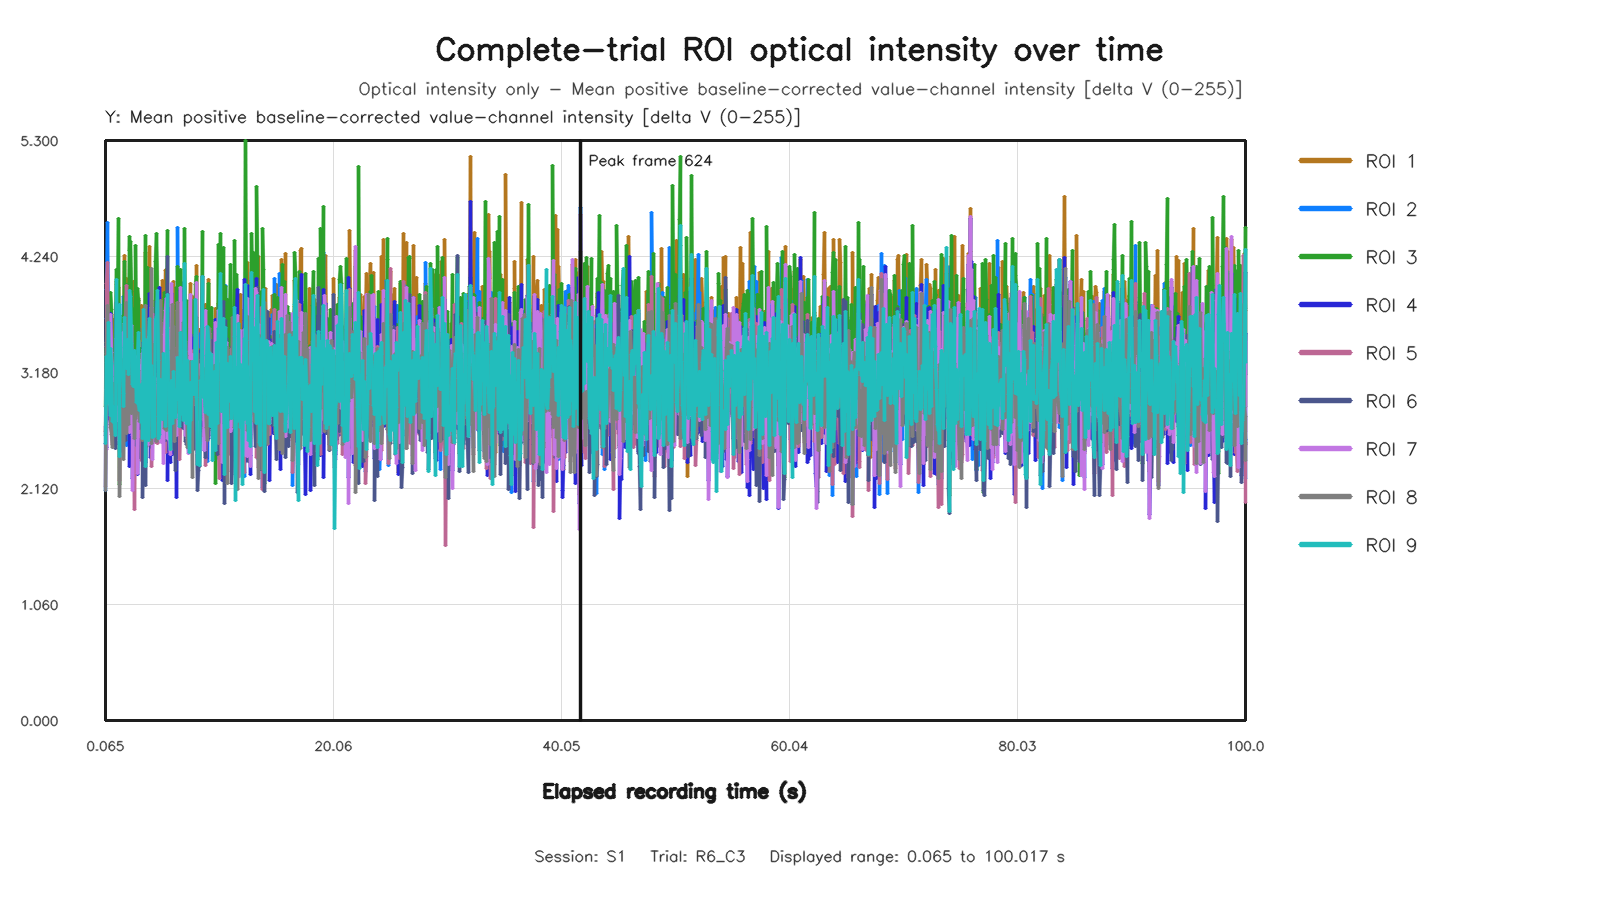

Values plotted in this chart, from the file beside it:
capture_frame_id, elapsed_time_s, roi1_value, roi2_value, roi3_value, roi4_value, roi5_value, roi6_value, roi7_value, roi8_value, roi9_value
0, 0.06463, 2.645, 2.102, 2.869, 2.53, 2.135, 2.6, 2.684, 2.104, 2.533
1, 0.1298, 2.939, 3.675, 3.401, 2.499, 3.421, 2.841, 2.476, 3.276, 3.323
2, 0.1922, 3.452, 3.941, 3.215, 2.702, 3.989, 3.155, 3.028, 3.355, 2.898
3, 0.2564, 3.542, 4.551, 3.295, 2.787, 4.183, 3.446, 3.068, 3.789, 2.974
4, 0.3205, 3.665, 3.47, 3.721, 3.365, 3.053, 3.424, 3.64, 3.23, 3.639
5, 0.4049, 2.98, 3.061, 3.533, 2.805, 3.188, 2.893, 2.891, 3.162, 2.932
6, 0.4641, 3.454, 3.014, 3.315, 2.755, 2.984, 2.944, 2.981, 3.134, 2.791
7, 0.5281, 3.59, 2.753, 3.914, 3.723, 3.021, 3.318, 3.71, 2.676, 3.401
8, 0.5939, 3.712, 2.677, 3.757, 3.221, 2.829, 3.238, 3.359, 2.613, 3.265
9, 0.6561, 3.574, 2.607, 3.102, 3.101, 2.52, 2.754, 3.124, 2.498, 2.736
10, 0.7203, 2.694, 3.281, 2.939, 2.783, 3.103, 2.911, 3.003, 2.982, 2.836
11, 0.8044, 3.664, 3.03, 3.3, 3.174, 2.757, 3.07, 2.985, 3.082, 2.865
12, 0.8685, 3.1, 2.844, 2.812, 2.905, 2.659, 2.59, 3.016, 2.897, 2.712
13, 0.9281, 3.634, 3.486, 2.897, 2.991, 2.914, 2.486, 3.015, 3.144, 2.609
14, 0.9924, 3.983, 3.655, 4.121, 3.085, 2.682, 3.824, 2.987, 3.338, 4.03
15, 1.056, 4.008, 3.093, 3.301, 3.738, 3.04, 3.485, 3.489, 3.009, 3.086
16, 1.121, 3.455, 3.162, 3.703, 3.232, 3.301, 2.995, 2.746, 3.274, 3.102
17, 1.2, 3.96, 3.259, 4.588, 3.535, 2.984, 3.319, 3.581, 2.89, 3.726
18, 1.264, 3.1, 3.563, 2.154, 2.52, 3.422, 2.654, 3.112, 3.475, 2.409
19, 1.329, 2.637, 2.521, 3.701, 2.659, 2.189, 3.588, 2.56, 2.043, 3.798
20, 1.392, 2.78, 3.448, 3.242, 2.459, 3.172, 2.851, 2.755, 3.153, 3.41
21, 1.456, 3.512, 2.778, 3.31, 3.205, 2.844, 3.098, 2.806, 2.564, 3.136
22, 1.536, 3.01, 2.793, 3.615, 3.024, 2.53, 3.015, 3.372, 2.82, 3.157
23, 1.6, 3.271, 3.871, 3.7, 3.103, 3.548, 2.763, 3.55, 3.299, 2.989
24, 1.664, 3.141, 2.988, 3.305, 3.026, 2.616, 3.306, 3.12, 2.384, 2.867
25, 1.728, 4.248, 3.472, 4.195, 3.328, 3.047, 3.497, 3.631, 3.2, 3.679
26, 1.792, 2.963, 3.94, 3.079, 2.749, 3.499, 2.561, 2.847, 3.693, 3.225
27, 1.868, 3.451, 3.575, 3.98, 2.83, 3.979, 3.203, 3.038, 3.816, 3.22
28, 1.936, 4.037, 2.516, 3.3, 3.31, 2.886, 3.02, 3.422, 2.625, 3.229
29, 2, 3.456, 3.453, 3.545, 3.119, 3.575, 3.517, 3.268, 3.325, 3.482
30, 2.064, 2.995, 3.327, 3.462, 2.887, 3.017, 2.802, 2.64, 2.707, 3.165
31, 2.128, 3.753, 3.381, 4.424, 2.928, 3.488, 2.712, 2.732, 3.359, 3.349
32, 2.192, 2.732, 2.992, 4.296, 2.321, 3.185, 3.55, 2.636, 3.091, 3.929
33, 2.263, 3.627, 3.657, 4.376, 3.202, 3.21, 3.544, 3.015, 3.3, 3.872
34, 2.336, 3.605, 2.736, 3.92, 3.152, 2.672, 3.418, 3.607, 2.803, 3.445
35, 2.4, 3.512, 3.227, 3.566, 2.581, 2.97, 2.755, 2.603, 2.947, 3.066
36, 2.464, 2.555, 3.152, 3.767, 2.211, 3.178, 3.091, 2.099, 3.046, 3.28
37, 2.538, 4.01, 3.56, 2.996, 3.206, 2.741, 2.868, 3.277, 3.126, 3.053
38, 2.603, 2.979, 2.694, 3.54, 3.095, 1.925, 3.123, 2.802, 2.573, 3.383
39, 2.656, 3.3, 3.224, 3.192, 3.07, 2.878, 3.207, 3.185, 2.976, 3.04
40, 2.737, 3.793, 3.153, 4.341, 3.115, 2.952, 3.298, 3.328, 2.762, 3.296
41, 2.813, 3.35, 3.195, 3.275, 3.306, 3.14, 2.512, 3.251, 2.809, 2.902
42, 2.864, 2.42, 3.077, 3.949, 2.247, 3.31, 3.088, 2.257, 3.019, 3.259
43, 2.928, 3.487, 3.583, 3.841, 2.871, 3.25, 2.88, 3.299, 2.916, 3.547
44, 2.996, 3.857, 3.265, 3.186, 3.044, 2.901, 2.696, 3.135, 3.194, 2.89
45, 3.063, 3.494, 2.528, 2.402, 3.134, 2.594, 2.668, 3.249, 2.729, 2.828
46, 3.136, 3.497, 3.045, 3.397, 2.728, 2.896, 2.824, 2.846, 2.737, 3.059
47, 3.2, 3.79, 2.79, 3.288, 3.0, 2.376, 2.959, 3.081, 2.911, 2.727
48, 3.268, 3.285, 2.976, 3.152, 3.18, 2.615, 2.793, 3.358, 2.561, 3.077
49, 3.331, 3.487, 2.617, 2.706, 2.883, 2.535, 2.042, 2.92, 2.719, 2.576
50, 3.392, 3.405, 3.208, 3.393, 3.457, 2.877, 2.774, 3.388, 3.11, 3.757
51, 3.456, 3.364, 2.814, 3, 2.913, 2.268, 2.739, 2.995, 2.812, 3.119
52, 3.545, 2.91, 3.728, 4.435, 2.361, 3.466, 3.403, 2.85, 3.796, 3.482
53, 3.609, 4.276, 3.058, 3.167, 3.757, 3.22, 2.152, 3.397, 3.137, 2.324
54, 3.664, 2.733, 2.968, 3.757, 2.551, 2.503, 3.302, 2.567, 2.853, 3.277
55, 3.728, 3.982, 3.519, 4.14, 3.327, 3.352, 3.636, 3.502, 3.163, 3.304
56, 3.792, 2.939, 3.317, 3.597, 2.807, 2.83, 2.936, 2.54, 2.966, 2.56
57, 3.856, 3.14, 2.725, 3.835, 2.542, 2.864, 3.1, 2.519, 2.734, 3.464
58, 3.936, 4.333, 3.345, 3.634, 3.903, 2.777, 3.276, 3.494, 3.18, 3.669
59, 4.001, 2.605, 3.293, 3.497, 2.399, 2.757, 2.873, 2.589, 3.098, 3.195
... 1,439 more rows
